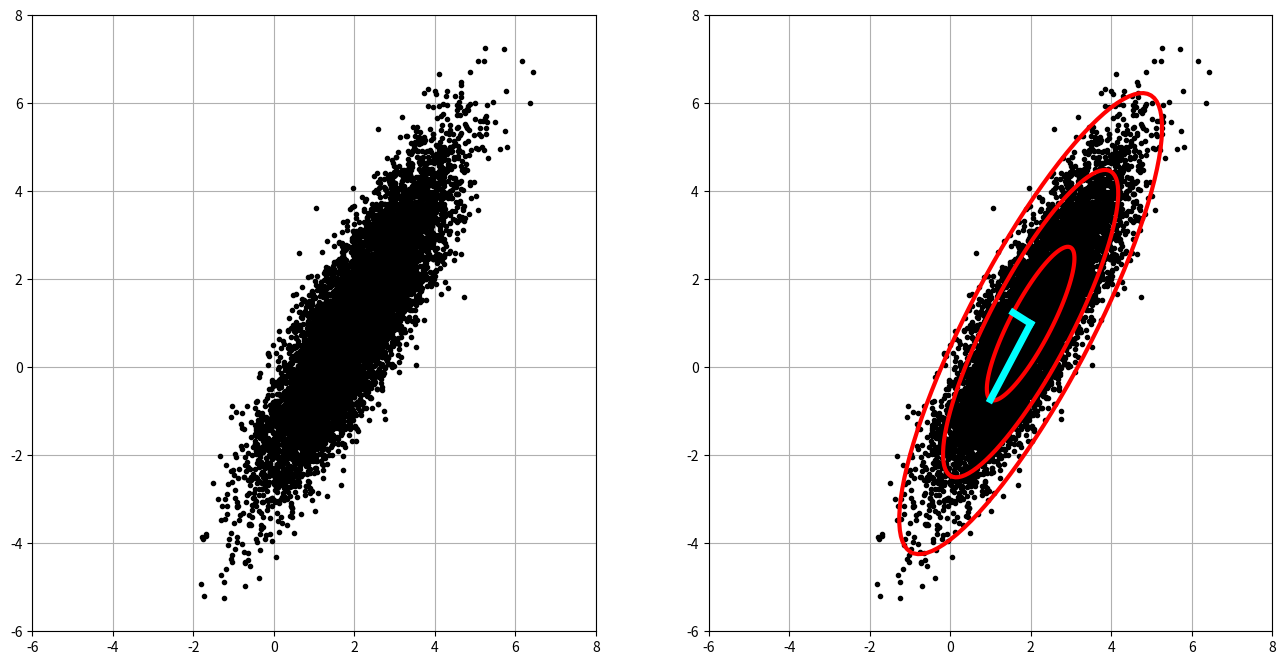

Source code (Python):
import matplotlib.pyplot as plt
import numpy as np
plt.rcParams["figure.figsize"] = [16, 8]

xC = np.array([2, 1])      # Center of data (mean)
sig = np.array([2, 0.5])   # Principal axes

theta = np.pi/3            # Rotate cloud by pi/3

R = np.array([[np.cos(theta), -np.sin(theta)],     # Rotation matrix
              [np.sin(theta), np.cos(theta)]])

nPoints = 10000  # Create 10,000 points
X = R @ np.diag(sig) @ np.random.randn(2,nPoints) + np.diag(xC) @ np.ones((2,nPoints))

fig = plt.figure()
ax1 = fig.add_subplot(121)
ax1.plot(X[0,:],X[1,:], ".", color="k")
ax1.grid()
plt.xlim((-6, 8))
plt.ylim((-6,8))

## f_ch01_ex03_1b

Xavg = np.mean(X,axis=1)                  # Compute mean
B = X - np.tile(Xavg,(nPoints,1)).T       # Mean-subtracted data

# Find principal components (SVD)
U, S, VT = np.linalg.svd(B/np.sqrt(nPoints),full_matrices=0)

ax2 = fig.add_subplot(122)
ax2.plot(X[0,:],X[1,:], ".", color="k")   # Plot data to overlay PCA
ax2.grid()
plt.xlim((-6, 8))
plt.ylim((-6,8))

theta = 2 * np.pi * np.arange(0,1,0.01)

# 1-std confidence interval
Xstd = U @ np.diag(S) @ np.array([np.cos(theta),np.sin(theta)])

ax2.plot(Xavg[0] + Xstd[0,:], Xavg[1] + Xstd[1,:],"-",color="r",linewidth=3)
ax2.plot(Xavg[0] + 2*Xstd[0,:], Xavg[1] + 2*Xstd[1,:],"-",color="r",linewidth=3)
ax2.plot(Xavg[0] + 3*Xstd[0,:], Xavg[1] + 3*Xstd[1,:],"-",color="r",linewidth=3)

# Plot principal components U[:,0]S[0] and U[:,1]S[1]
ax2.plot(np.array([Xavg[0], Xavg[0]+U[0,0]*S[0]]),
         np.array([Xavg[1], Xavg[1]+U[1,0]*S[0]]),"-",color="cyan",linewidth=5)
ax2.plot(np.array([Xavg[0], Xavg[0]+U[0,1]*S[1]]),
         np.array([Xavg[1], Xavg[1]+U[1,1]*S[1]]),"-",color="cyan",linewidth=5)

plt.show()

